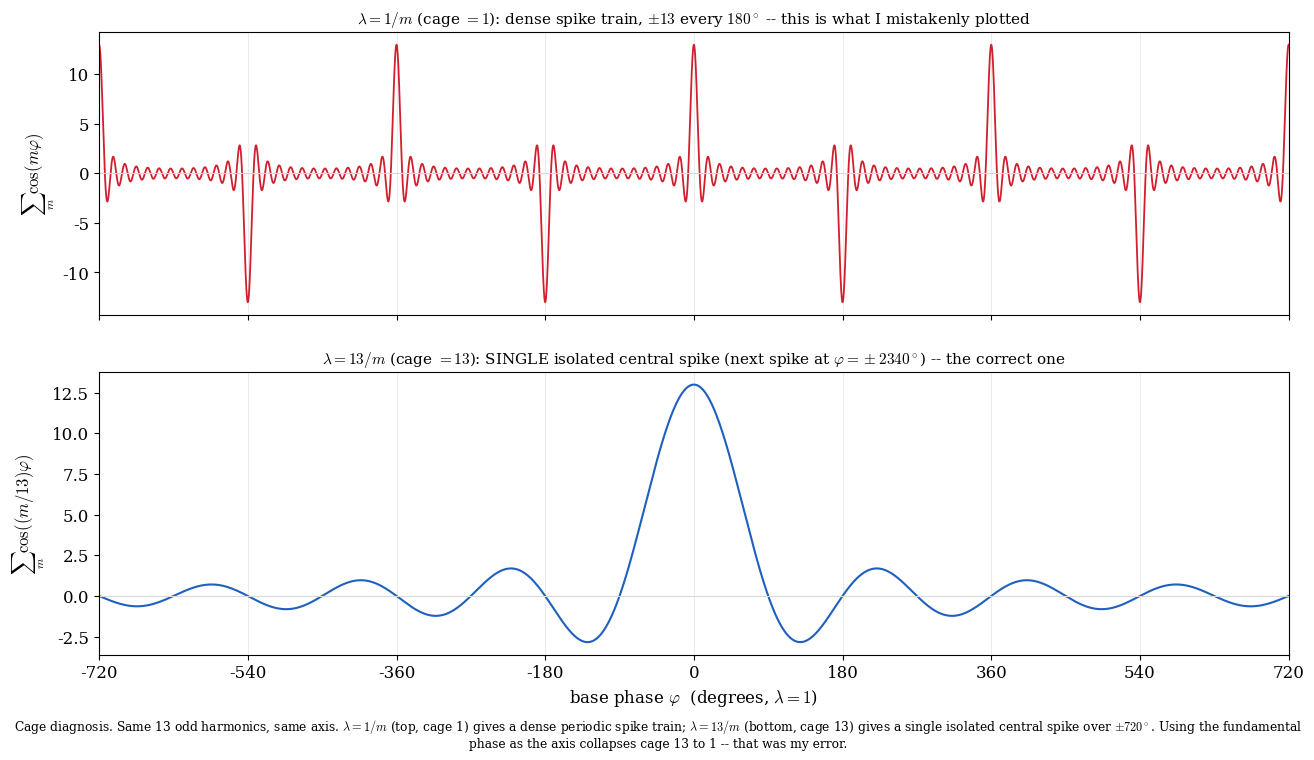

Generate this figure with matplotlib: (Note: this script raises an exception after producing the figure.)
#!/usr/bin/env python3
"""
Diagnose the cage error: compare lambda=1/m vs lambda=13/m, both vs the SAME
base-phase axis phi (lambda=1) in degrees, -720..720.

A wave of wavelength lambda_m, as a function of base phase phi (phi_rad = 2 pi x,
x in lambda=1 units):  cos(2 pi x / lambda_m) = cos((1/lambda_m) phi_rad).
  lambda = 1/m   -> cos(m phi)              (cage = 1   -> spikes every 180 deg)
  lambda = 13/m  -> cos((m/13) phi)         (cage = 13  -> single spike over +-720)

m = 1,3,5,...,25 (13 odd harmonics), equal amplitude.

Outputs: fig_oddharm_cage_compare.png / .svg
"""

import os
import numpy as np
import matplotlib
matplotlib.use("Agg")
import matplotlib.pyplot as plt

plt.rcParams.update({"font.family": "serif", "font.size": 12, "mathtext.fontset": "cm"})

m_list = np.arange(1, 26, 2)                 # 1,3,...,25
phi_deg = np.linspace(-720.0, 720.0, 20001)
phr = np.radians(phi_deg)

sum_1 = np.sum([np.cos(m * phr) for m in m_list], axis=0)          # lambda = 1/m
sum_13 = np.sum([np.cos((m / 13.0) * phr) for m in m_list], axis=0)  # lambda = 13/m

fig, (ax1, ax2) = plt.subplots(2, 1, figsize=(13.0, 7.6), sharex=True)

ax1.plot(phi_deg, sum_1, color="#d11f2d", lw=1.3)
ax1.axhline(0, color="0.85", lw=0.8)
ax1.set_ylabel(r"$\sum_m\cos(m\varphi)$")
ax1.set_title(r"$\lambda=1/m$ (cage $=1$): dense spike train, $\pm13$ every $180^\circ$ "
              r"-- this is what I mistakenly plotted", fontsize=11)
for k in range(-4, 5):
    ax1.axvline(180 * k, color="0.92", lw=0.7, zorder=0)

ax2.plot(phi_deg, sum_13, color="#1f5fbf", lw=1.5)
ax2.axhline(0, color="0.85", lw=0.8)
ax2.set_ylabel(r"$\sum_m\cos((m/13)\varphi)$")
ax2.set_xlabel(r"base phase $\varphi$  (degrees, $\lambda=1$)")
ax2.set_xlim(-720, 720)
ax2.set_xticks(np.arange(-720, 721, 180))
ax2.set_title(r"$\lambda=13/m$ (cage $=13$): SINGLE isolated central spike "
              r"(next spike at $\varphi=\pm2340^\circ$) -- the correct one", fontsize=11)
for k in range(-4, 5):
    ax2.axvline(180 * k, color="0.92", lw=0.7, zorder=0)

cap = (r"Cage diagnosis. Same 13 odd harmonics, same axis. $\lambda=1/m$ (top, "
       r"cage 1) gives a dense periodic spike train; $\lambda=13/m$ (bottom, cage "
       r"13) gives a single isolated central spike over $\pm720^\circ$. Using the "
       r"fundamental phase as the axis collapses cage 13 to 1 -- that was my error.")
fig.text(0.5, 0.005, cap, ha="center", va="bottom", fontsize=8.8, wrap=True)
fig.subplots_adjust(left=0.07, right=0.985, top=0.95, bottom=0.13, hspace=0.2)

outdir = os.path.dirname(os.path.abspath(__file__))
for ext in ("png", "svg"):
    fig.savefig(os.path.join(outdir, f"fig_oddharm_cage_compare.{ext}"), dpi=200)

i0 = np.argmin(np.abs(phi_deg))
print(f"lambda=1/m  : sum at 0 = {sum_1[i0]:.2f}, at 180 = {sum_1[np.argmin(np.abs(phi_deg-180))]:.2f}")
print(f"lambda=13/m : sum at 0 = {sum_13[i0]:.2f}, at 180 = {sum_13[np.argmin(np.abs(phi_deg-180))]:.2f}, "
      f"at 360 = {sum_13[np.argmin(np.abs(phi_deg-360))]:.2f}")
print("saved fig_oddharm_cage_compare.png / .svg")
